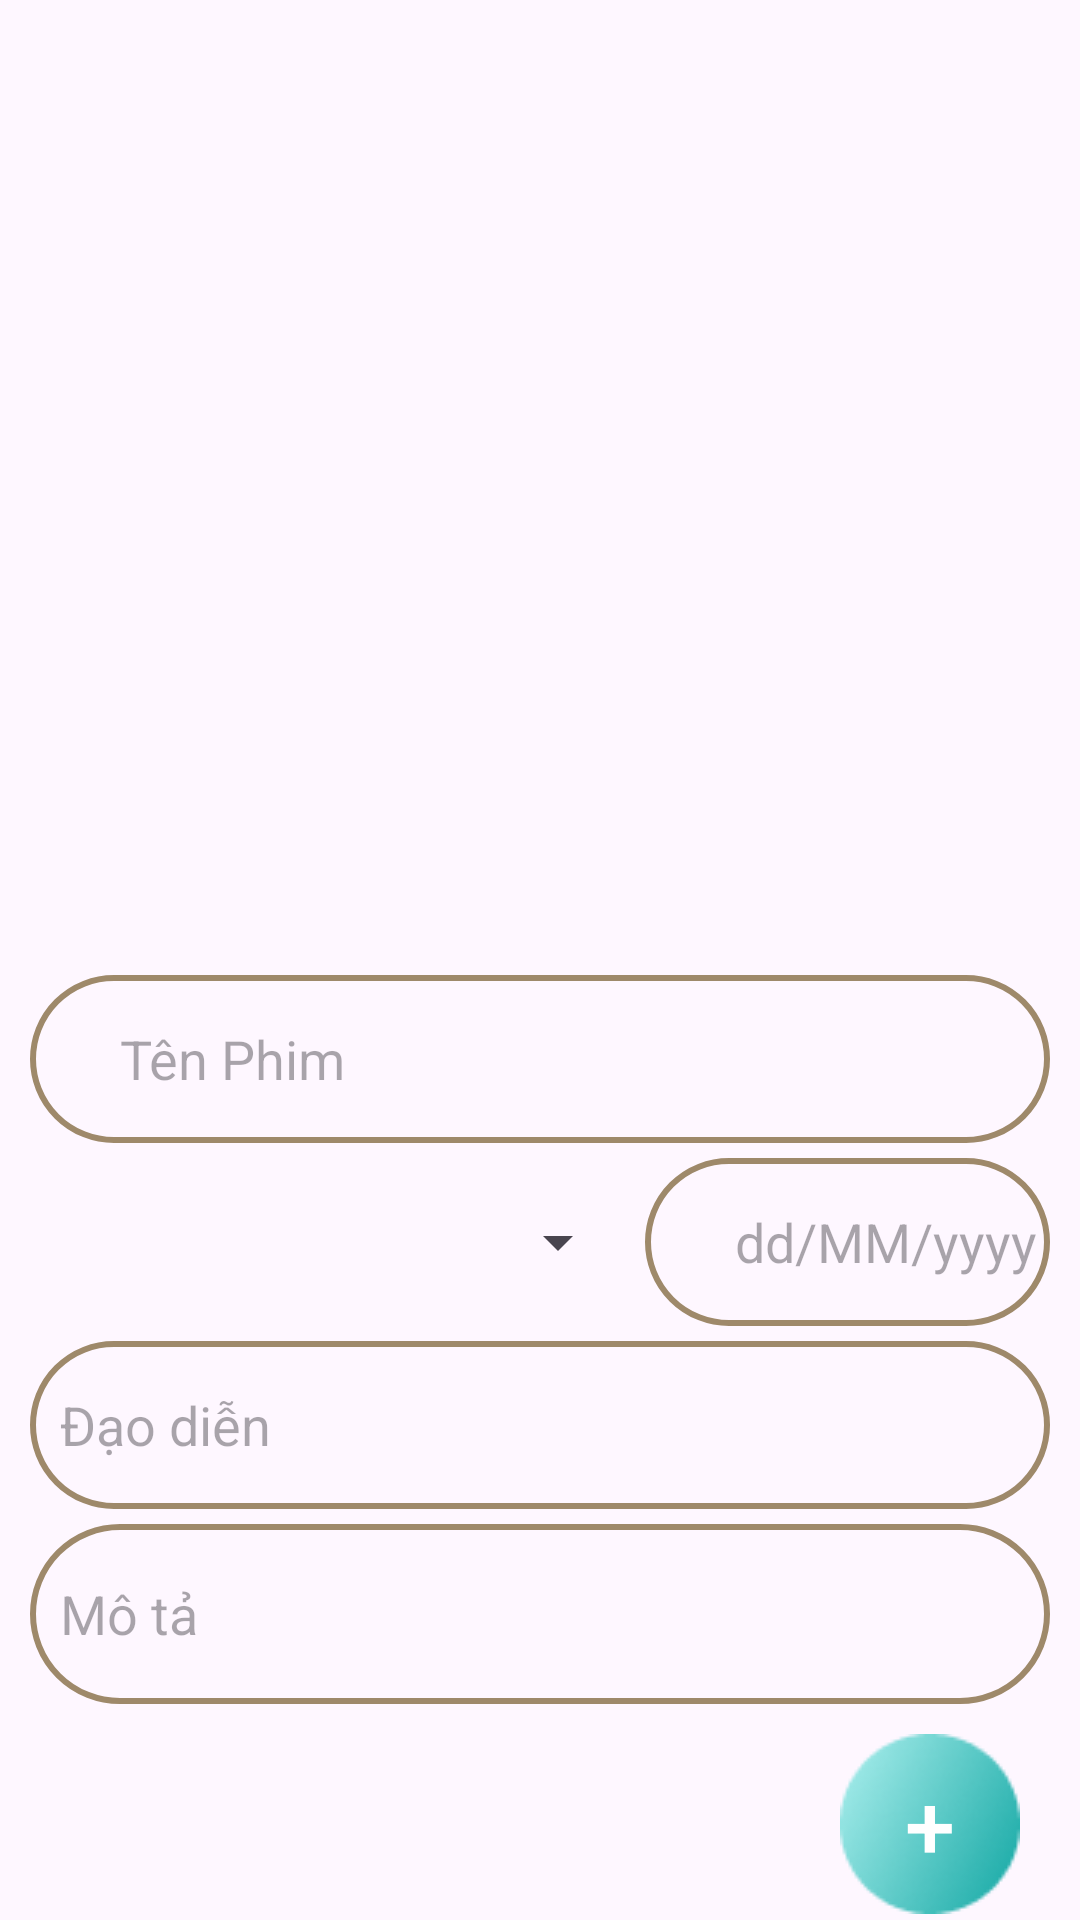

Layout XML and referenced resources for this Android screen:
<!-- AndroidManifest.xml: application theme Theme.DHD_Cinema -->
<!-- res/layout/fragment__them_phim.xml -->
<?xml version="1.0" encoding="utf-8"?>
<LinearLayout xmlns:android="http://schemas.android.com/apk/res/android"
    xmlns:tools="http://schemas.android.com/tools"
    android:layout_width="match_parent"
    android:layout_height="match_parent"
    android:orientation="vertical"
    android:gravity="center_horizontal"
    tools:context=".Framgment.Fragment_ThemPhim">

    <ImageView
        android:id="@+id/btnExit_themPhim"
        android:layout_width="25dp"
        android:layout_height="30dp"
        android:layout_marginLeft="-170dp"
        android:layout_marginTop="10dp"
        android:src="@drawable/back" />

    <ImageView

        android:id="@+id/anhPhim"
        android:layout_width="170dp"
        android:layout_height="280dp"
        android:src="@drawable/add_img"
        />
    <androidx.appcompat.widget.AppCompatEditText
        android:id="@+id/txtName"
        android:layout_width="match_parent"
        android:layout_height="56dp"
        android:layout_marginTop="5dp"
        android:layout_marginStart="10dp"
        android:layout_marginEnd="10dp"
        android:background="@drawable/edittext"
        android:hint="Tên Phim"
        android:paddingStart="30dp"
        />

    <LinearLayout
        android:layout_width="match_parent"
        android:layout_height="wrap_content"
        >





        




        <Spinner
            android:id="@+id/spn_TheLoai"
            android:layout_width="200dp"
            android:layout_height="56dp"
            android:layout_marginTop="5dp"
            android:layout_marginStart="10dp"
            android:paddingStart="30dp"/>

                <androidx.appcompat.widget.AppCompatEditText
                    android:id="@+id/txtDat"
                    android:layout_width="match_parent"
                    android:layout_height="56dp"
                    android:layout_marginStart="5dp"
                    android:layout_marginTop="5dp"
                    android:layout_marginEnd="10dp"
                    android:background="@drawable/edittext"
                    android:hint="dd/MM/yyyy"
                    android:paddingStart="30dp"
                    android:focusable="false"
                    android:focusableInTouchMode="false"/>
            </LinearLayout>


            <androidx.appcompat.widget.AppCompatEditText
                android:id="@+id/txtDD"
                android:layout_width="match_parent"
                android:layout_height="56dp"
                android:layout_marginTop="5dp"
                android:layout_marginStart="10dp"
                android:layout_marginEnd="10dp"
                android:background="@drawable/edittext"
                android:hint="Đạo diễn "
                android:paddingStart="10dp"
                />
            <androidx.appcompat.widget.AppCompatEditText
                android:id="@+id/txtMT"
                android:layout_width="match_parent"
                android:layout_height="60dp"
                android:layout_marginTop="5dp"
                android:layout_marginStart="10dp"
                android:layout_marginEnd="10dp"
                android:background="@drawable/edittext"
                android:hint="Mô tả "
                android:paddingStart="10dp"
                />
            <LinearLayout
                android:layout_width="match_parent"
                android:gravity="end"
                android:layout_marginEnd="0dp"
                android:layout_height="wrap_content">

                <androidx.appcompat.widget.AppCompatButton
                    android:layout_marginTop="10dp"
                    android:id="@+id/addPhim"
                    android:layout_width="60dp"
                    android:layout_height="60dp"
                    android:layout_marginEnd="20dp"
                    android:background="@drawable/add"
                    android:text="+"
                    android:textColor="@color/white"
                    android:textSize="30dp" />
            </LinearLayout>


        </LinearLayout>
<!-- resources referenced by this layout -->
<resources>
  <!-- drawable add: png bitmap (drawable, 4004 bytes) -->
  <!-- drawable edittext (drawable) -->
  <?xml version="1.0" encoding="utf-8"?>
  <selector xmlns:android="http://schemas.android.com/apk/res/android">
  <item>
      <shape android:shape="rectangle">
        <corners android:radius="50dp"></corners>
          <stroke android:width="2dp" android:color="#9E896A"></stroke>
      </shape>
  </item>
  </selector>
  <style name="Theme.DHD_Cinema" parent="Base.Theme.DHD_Cinema" />
  <style name="Base.Theme.DHD_Cinema" parent="Theme.Material3.DayNight.NoActionBar">
          
          
      </style>
  <!-- not gathered from this repository: default colours our renderer supplied (Android Studio template values) -->
  <color name="white">#FFFFFFFF</color>
</resources>
